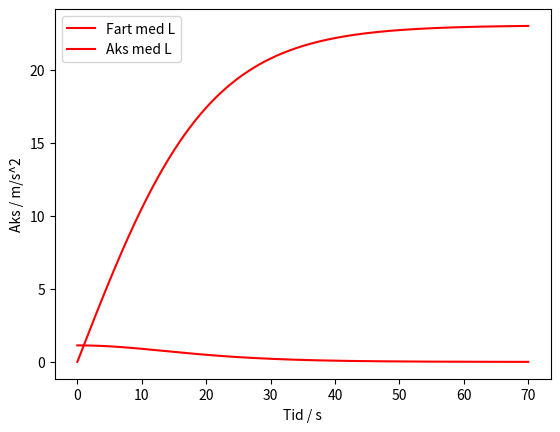

The script that saved this image:
import matplotlib.pyplot as plt

m = 1500
F = 1700
k = 3.2
T = 70
dt = 0.01
v = [0]
s = [0]
a = [F/m]
t = [0]

for i in range(int(T/dt)):
    L = k * v[i-1]**2
    a.append(F/m - L/m)
    v.append( (v[i] + dt * a[i-1]))
    t.append( t[i] + dt)

plt.figure(1)

plt.plot(t, v, 'r', label="Fart med L")
plt.grid()
plt.xlabel("Tid / s")
plt.ylabel("Fart / m/s")
plt.legend()
plt.show()
plt.plot(t, a, 'r', label="Aks med L")
plt.grid()
plt.xlabel("Tid / s")
plt.ylabel("Aks / m/s^2")
plt.legend()
plt.show()

v.sort()

print(f'maksimalfarten er {v[-1]}')

F = dt/2 * (v[0] + v[-1])
for i in range(1,len(t)-1):
    F = F + dt * v[i]

print(F)